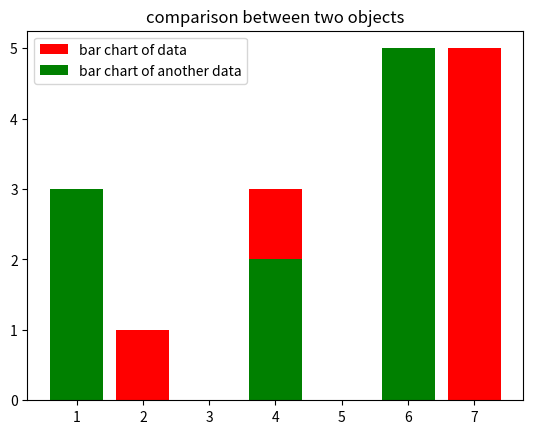

Python code for this plot:
#! /usr/bin/env/python3

import matplotlib.pyplot as b_g

x=[2,4,7]
y=[1,3,5]
x1=[1,4,6]
y1=[3,2,5]
b_g.title("comparison between two objects")
b_g.bar(x,y,color='red', label="bar chart of data")
b_g.bar(x1,y1,color='green', label="bar chart of another data")

#legend is used to show the label

b_g.legend()
b_g.show()
